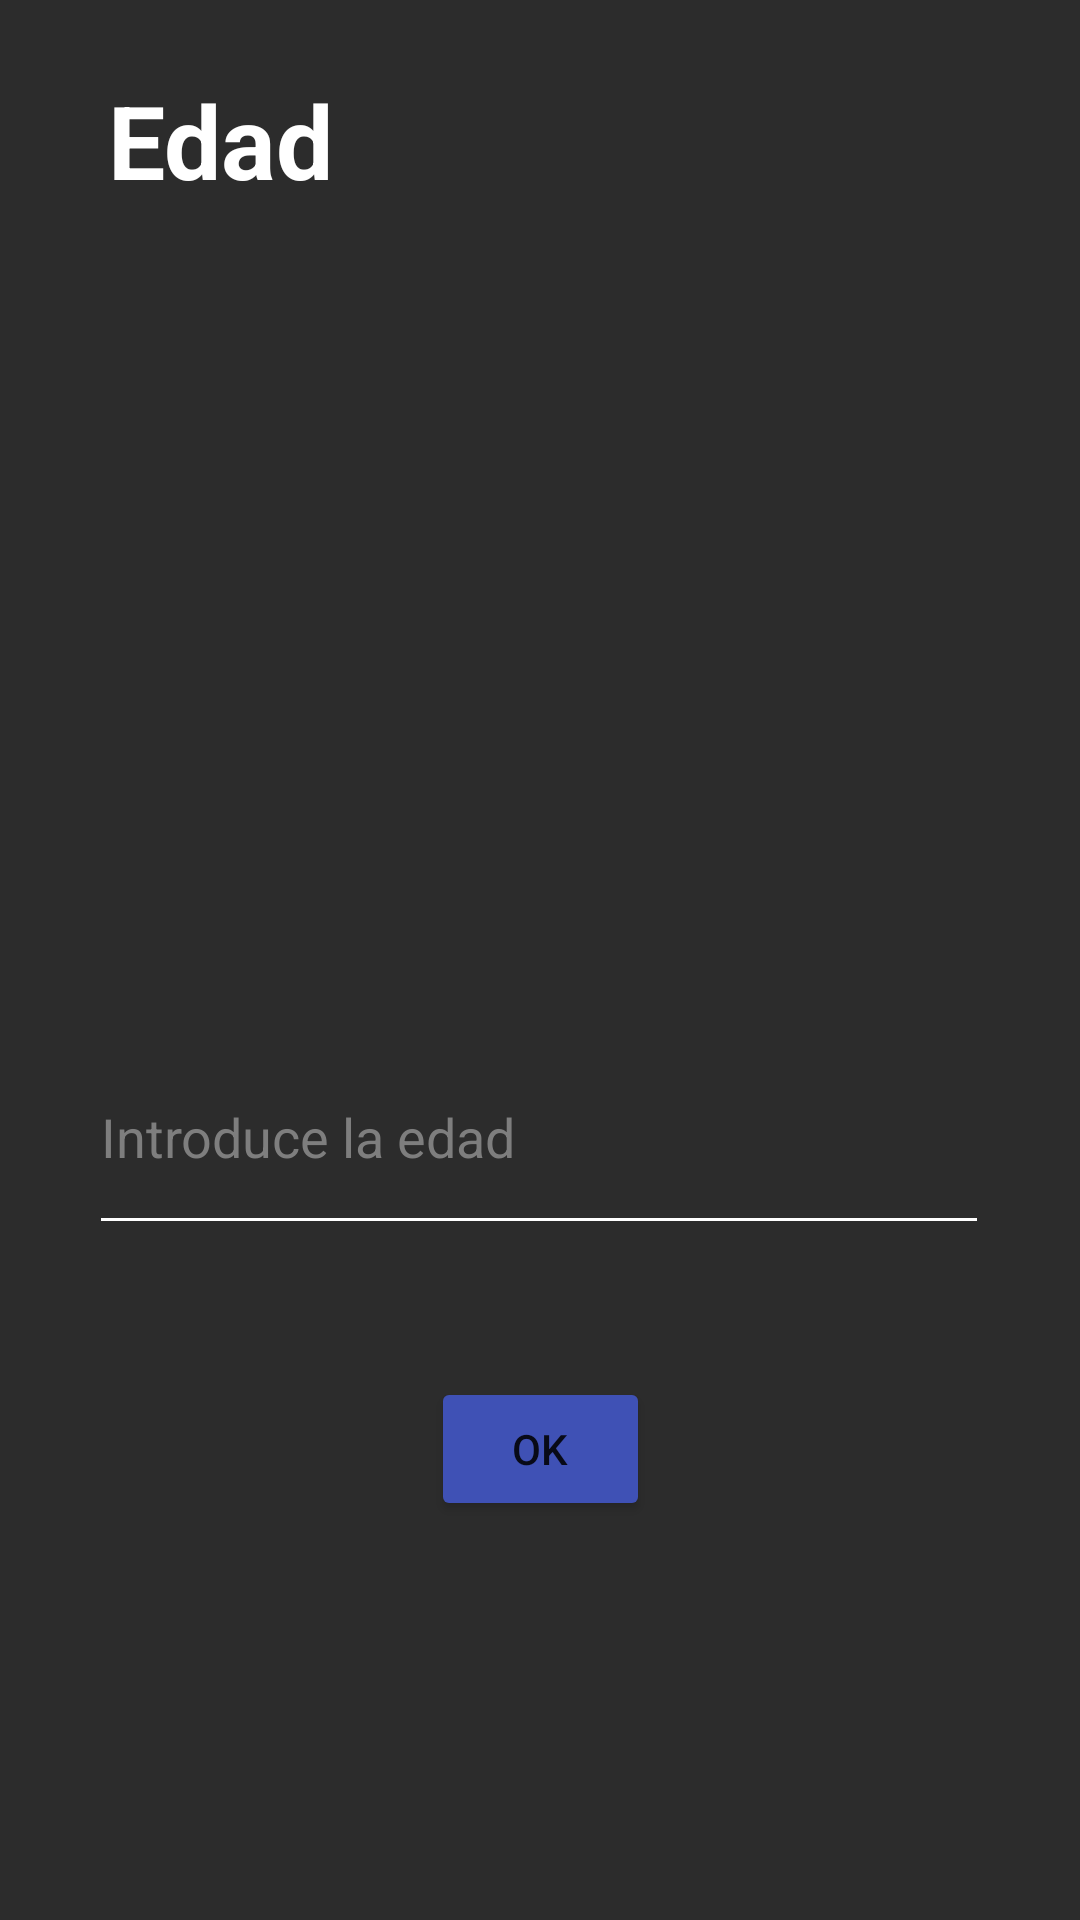

This screen was rendered from an Android layout file. Write that file and the resources it references.
<!-- AndroidManifest.xml: application theme Theme.PMDM02 -->
<!-- res/layout/activity_edad.xml -->
<?xml version="1.0" encoding="utf-8"?>
<androidx.constraintlayout.widget.ConstraintLayout xmlns:android="http://schemas.android.com/apk/res/android"
    xmlns:app="http://schemas.android.com/apk/res-auto"
    xmlns:tools="http://schemas.android.com/tools"
    android:layout_width="match_parent"
    android:layout_height="match_parent"
    android:background="#2C2C2C"
    >

    <TextView
        android:id="@+id/textViewgetEdad"
        android:layout_width="wrap_content"
        android:layout_height="wrap_content"
        android:layout_marginStart="36dp"
        android:layout_marginTop="24dp"
        android:text="@string/textViewgetEdad"
        android:textColor="#FFFFFF"
        android:textSize="34sp"
        android:textStyle="bold"
        app:layout_constraintStart_toStartOf="parent"
        app:layout_constraintTop_toTopOf="parent" />

    <EditText
        android:id="@+id/editTextNumber"
        android:layout_width="300dp"
        android:layout_height="75dp"
        android:layout_marginTop="340dp"

        android:backgroundTint="#FFFFFF"

        android:ems="10"
        android:hint="@string/editTextNumber"
        android:inputType="number"
        android:minHeight="48dp"
        android:textColor="#FFFFFF"
        android:textColorHint="#7E7E7E"
        app:layout_constraintEnd_toEndOf="parent"
        app:layout_constraintHorizontal_bias="0.497"
        app:layout_constraintStart_toStartOf="parent"
        app:layout_constraintTop_toTopOf="parent" />

    <Button
        android:id="@+id/buttonOK"
        android:layout_width="73dp"
        android:layout_height="48dp"
        android:layout_marginTop="44dp"
        android:backgroundTint="#3F51B5"
        android:text="OK"
        app:layout_constraintEnd_toEndOf="parent"
        app:layout_constraintStart_toStartOf="parent"
        app:layout_constraintTop_toBottomOf="@+id/editTextNumber" />
</androidx.constraintlayout.widget.ConstraintLayout>
<!-- resources referenced by this layout -->
<resources>
  <string name="editTextNumber">Introduce la edad</string>
  <string name="textViewgetEdad">Edad</string>
  <style name="Theme.PMDM02" parent="Theme.MaterialComponents.DayNight.DarkActionBar">
          
          <item name="colorPrimary">@color/purple_500</item>
          <item name="colorPrimaryVariant">@color/purple_700</item>
          <item name="colorOnPrimary">@color/white</item>
          
          <item name="colorSecondary">@color/teal_200</item>
          <item name="colorSecondaryVariant">@color/teal_700</item>
          <item name="colorOnSecondary">@color/black</item>
          
          <item name="android:statusBarColor" tools:targetApi="l">?attr/colorPrimaryVariant</item>
          
      </style>
  <!-- not gathered from this repository: default colours our renderer supplied (Android Studio template values) -->
  <color name="purple_500">#FF6200EE</color>
  <color name="purple_700">#FF3700B3</color>
  <color name="teal_200">#FF03DAC5</color>
  <color name="teal_700">#FF018786</color>
  <color name="black">#FF000000</color>
  <color name="white">#FFFFFFFF</color>
</resources>
